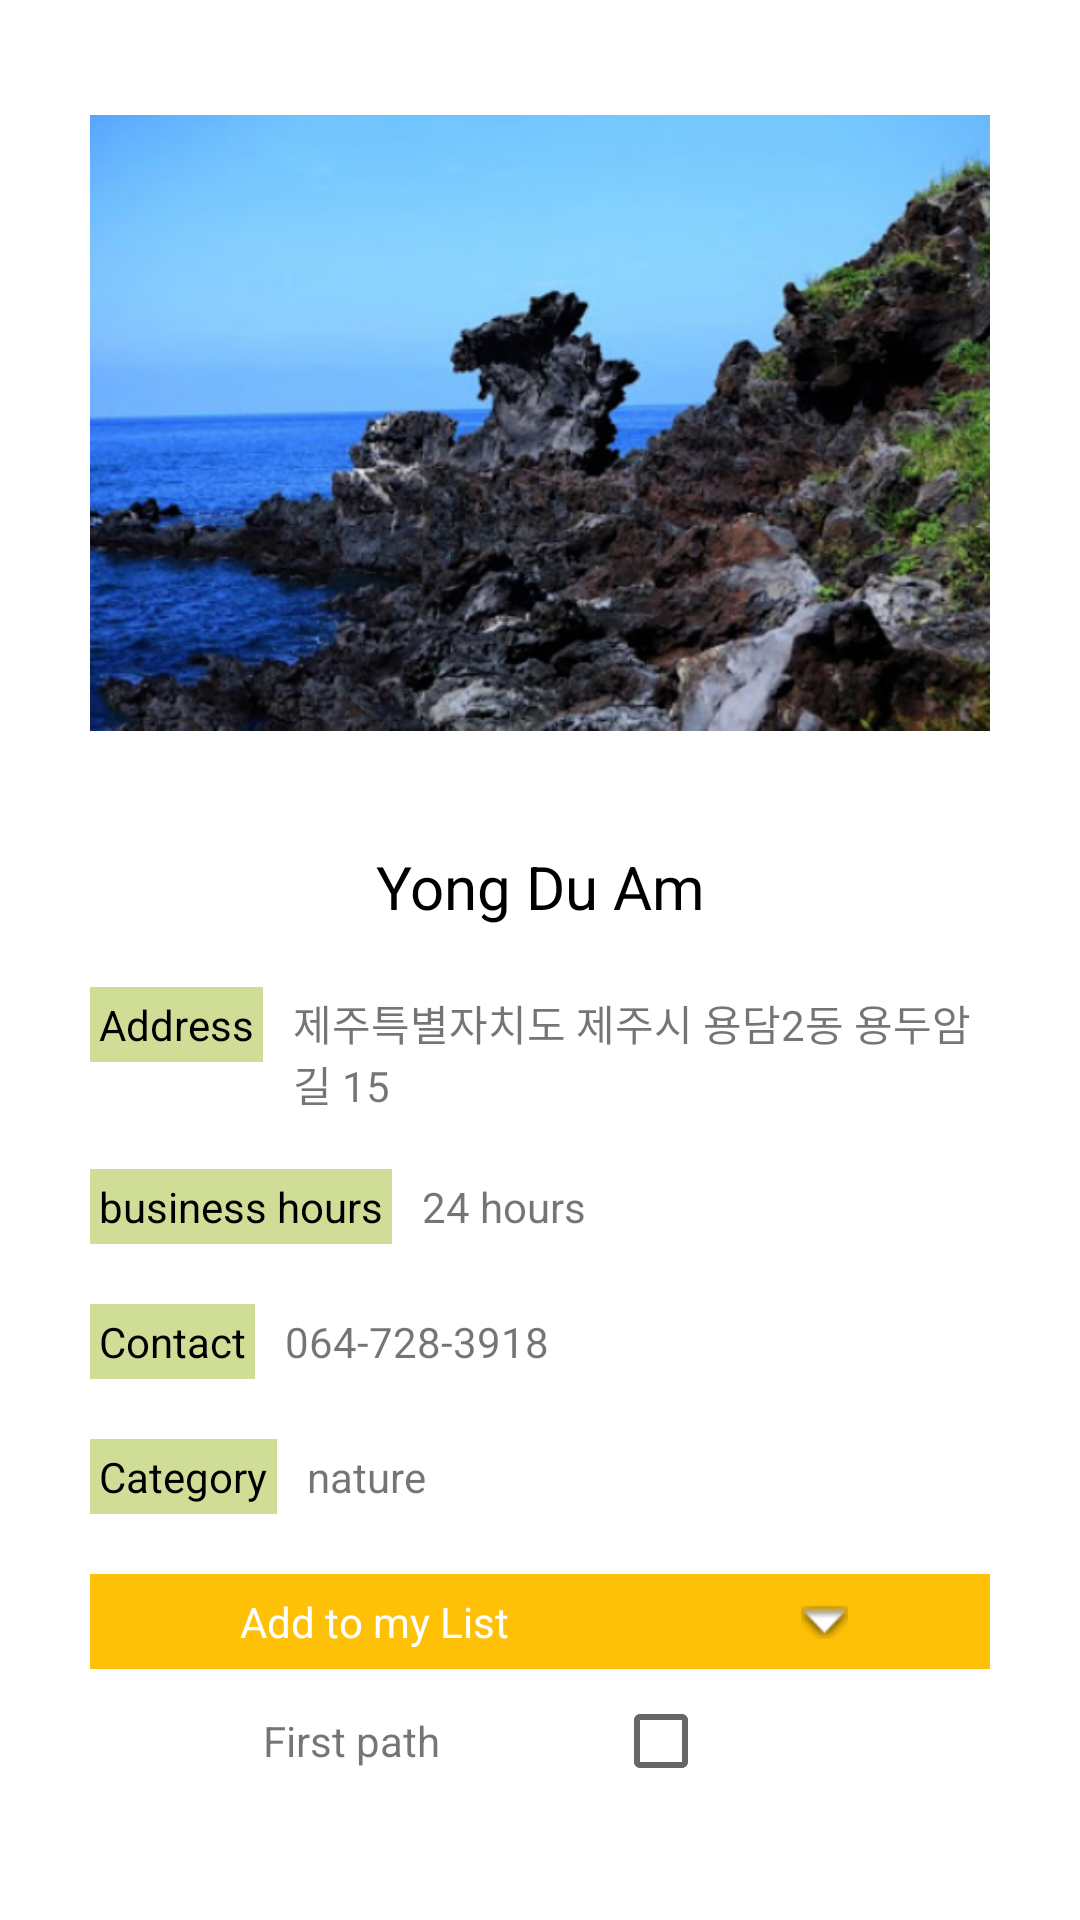

Write the Android layout XML for this screen, with the resource values it uses.
<!-- AndroidManifest.xml: application theme Theme.Travable -->
<!-- res/layout/spotdetail.xml -->
<?xml version="1.0" encoding="utf-8"?>
<LinearLayout xmlns:android="http://schemas.android.com/apk/res/android"
    xmlns:app="http://schemas.android.com/apk/res-auto"
    android:orientation="vertical" android:layout_width="match_parent"
    android:layout_height="match_parent" android:paddingRight="30dp"
    android:paddingLeft="30dp">

    <ImageView
        android:id="@+id/imageView"
        android:layout_width="wrap_content"
        android:layout_height="282dp"
        app:srcCompat="@drawable/youngduam" />

    <TextView
        android:id="@+id/textView"
        android:layout_width="match_parent"
        android:layout_height="wrap_content"
        android:text="Yong Du Am"
        android:gravity="center"
        android:textColor="@color/black"
        android:textSize="20dp"/>

    <LinearLayout
        android:layout_width="match_parent"
        android:layout_height="wrap_content"
        android:orientation="horizontal"
        android:layout_marginTop="20dp">

        <TextView
            android:id="@+id/textView8"
            android:layout_width="wrap_content"
            android:layout_height="wrap_content"
            android:text="Address"
            android:background="@color/purple_200"
            android:textColor="@color/black"
            android:padding="3dp"/>

        <TextView
            android:id="@+id/textView9"
            android:layout_width="wrap_content"
            android:layout_height="wrap_content"
            android:layout_marginStart="10dp"
            android:text="제주특별자치도 제주시 용담2동 용두암길 15"/>
    </LinearLayout>

    <LinearLayout
        android:layout_width="match_parent"
        android:layout_height="wrap_content"
        android:orientation="horizontal"
        android:layout_marginTop="20dp">

        <TextView
            android:id="@+id/textView10"
            android:layout_width="wrap_content"
            android:layout_height="wrap_content"
            android:text="business hours"
            android:textColor="@color/black"
            android:background="@color/purple_200"
            android:padding="3dp"/>

        <TextView
            android:id="@+id/textView11"
            android:layout_width="wrap_content"
            android:layout_height="wrap_content"
            android:layout_marginStart="10dp"
            android:text="24 hours" />
    </LinearLayout>

    <LinearLayout
        android:layout_width="match_parent"
        android:layout_height="wrap_content"
        android:orientation="horizontal"
        android:layout_marginTop="20dp">

        <TextView
            android:id="@+id/textView12"
            android:layout_width="wrap_content"
            android:layout_height="wrap_content"
            android:textColor="@color/black"
            android:background="@color/purple_200"
            android:padding="3dp"
            android:text="Contact" />

        <TextView
            android:id="@+id/textView13"
            android:layout_width="wrap_content"
            android:layout_height="wrap_content"
            android:layout_marginStart="10dp"
            android:text="064-728-3918" />
    </LinearLayout>

    <LinearLayout
        android:layout_width="match_parent"
        android:layout_height="wrap_content"
        android:orientation="horizontal"
        android:layout_marginTop="20dp">

        <TextView
            android:id="@+id/textView14"
            android:layout_width="wrap_content"
            android:layout_height="wrap_content"
            android:text="Category"
            android:textColor="@color/black"
            android:background="@color/purple_200"
            android:padding="3dp"/>

        <TextView
            android:id="@+id/textView15"
            android:layout_width="wrap_content"
            android:layout_height="wrap_content"
            android:layout_marginLeft="10dp"
            android:text="nature" />
    </LinearLayout>

    <LinearLayout
        android:layout_width="match_parent"
        android:layout_height="wrap_content"
        android:orientation="horizontal"
        android:layout_marginTop="20dp"
        android:background="@color/purple_700">


        <TextView
            android:id="@+id/textView16"
            android:layout_width="wrap_content"
            android:layout_height="match_parent"
            android:layout_weight="1"
            android:gravity="center"
            android:text="Add to my List"
            android:textColor="@color/white"/>

        <ImageButton
            android:id="@+id/imageButton"
            android:layout_width="10dp"
            android:layout_height="wrap_content"
            android:layout_weight="1"
            app:srcCompat="@android:drawable/arrow_down_float"
            android:backgroundTint="#00FFFF00"/>

    </LinearLayout>

    <LinearLayout
        android:layout_width="match_parent"
        android:layout_height="match_parent"
        android:orientation="horizontal">

        <TextView
            android:id="@+id/textView17"
            android:layout_width="wrap_content"
            android:layout_height="wrap_content"
            android:layout_weight="1"
            android:gravity="center"
            android:text="First path"/>

        <CheckBox
            android:id="@+id/checkBox2"
            android:layout_width="10dp"
            android:layout_height="wrap_content"
            android:layout_weight="1"
            android:gravity="center"
            android:text=""/>
    </LinearLayout>


</LinearLayout>
<!-- resources referenced by this layout -->
<resources>
  <color name="black">#FF000000</color>
  <color name="purple_200">#D0DD97</color>
  <color name="purple_700">#FFC107</color>
  <color name="white">#FFFFFFFF</color>
  <!-- drawable youngduam: png bitmap (drawable, 328413 bytes) -->
  <style name="Theme.Travable" parent="Theme.MaterialComponents.DayNight.NoActionBar">
          
          <item name="colorPrimary">@color/purple_500</item>
          <item name="colorPrimaryVariant">#3F51B5</item>
          <item name="colorOnPrimary">@color/white</item>
          
          <item name="colorSecondary">@color/purple_200</item>
          <item name="colorSecondaryVariant">@color/teal_700</item>
          <item name="colorOnSecondary">@color/black</item>
          
          <item name="android:statusBarColor" tools:targetApi="l">?attr/colorPrimaryVariant</item>
          
          <item name="android:windowAnimationStyle">@style/FadeInOutAnimation</item>
  
      </style>
  <color name="purple_500">#9C27B0</color>
  <color name="teal_700">#000051</color>
  <style name="FadeInOutAnimation">
      <item name="android:windowEnterAnimation">@android:anim/fade_in</item>
      <item name="android:windowExitAnimation">@android:anim/fade_out</item>
  </style>
</resources>
